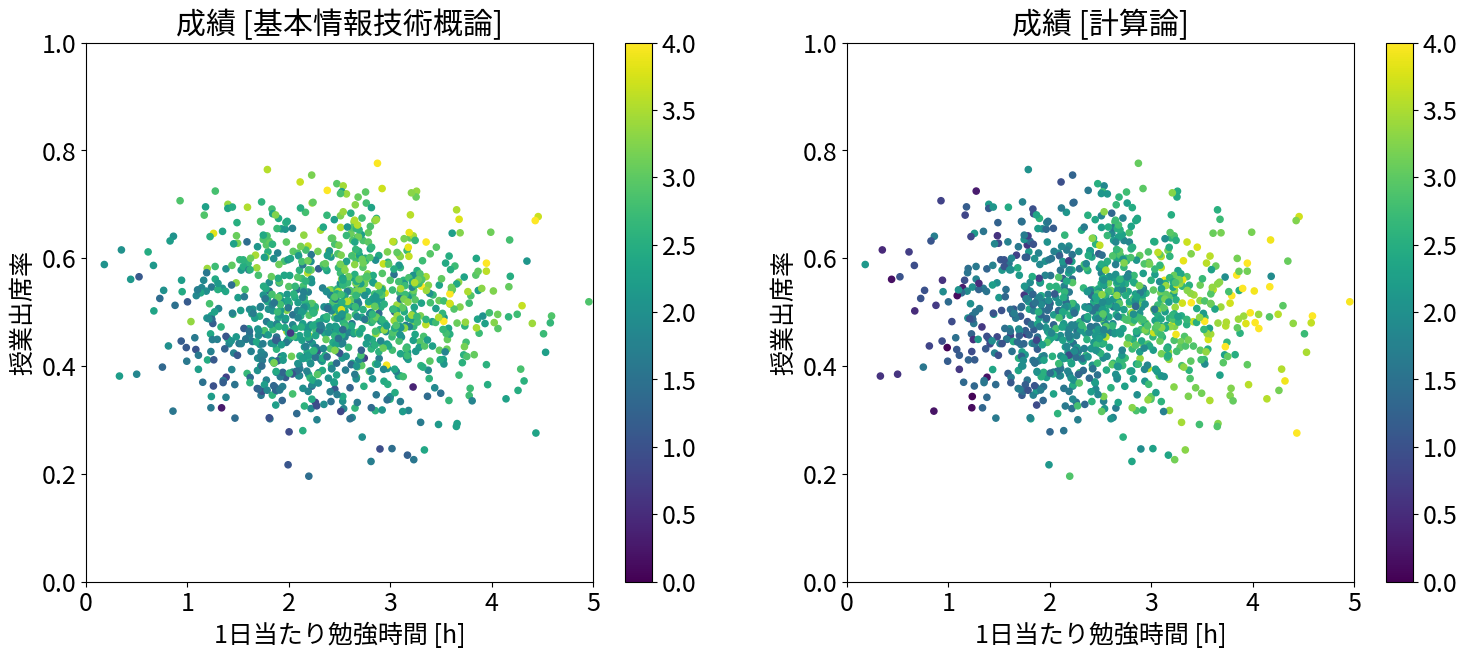

The script that saved this image:
import numpy as np
import matplotlib as mpl
import csv

# 日本語のフォントを設定
mpl.rcParams['font.family'] = 'sans-serif'
mpl.rcParams['font.sans-serif'] = ['Noto Sans CJK JP']
mpl.rcParams['font.size'] = 18
# 図を大きくする
mpl.rcParams['figure.figsize'] = 10, 6
import matplotlib.pyplot as plt

np.random.seed(0)

N = 1000

X = np.random.multivariate_normal([2.5, 0.5], [[0.6, 0], [0, 0.01]], N).reshape(N, 2)
X = np.append(X, np.ones((N, 1)), axis=1)


W = np.array([
    [0.3, 0.8],
    [3, 0.3],
    [0.2, 0.1]
])

Y = X @ W + np.random.normal(0, 0.5, (N, 2))

fig, ax = plt.subplots(1, 2, figsize=(18, 7))

sc = None
for i, a in enumerate(ax):
    sc = a.scatter(X[:, 0], X[:, 1], c=Y[:, i], s=20, vmin=0, vmax=4)
    plt.colorbar(sc, ax=a)
    a.set_xlim(0, 5)
    a.set_ylim(0, 1)
    a.set_xlabel("1日当たり勉強時間 [h]")
    a.set_ylabel("授業出席率")

ax[0].set_title("成績 [基本情報技術概論]")
ax[1].set_title("成績 [計算論]")
plt.show()

with open('data-2.csv', mode='w') as f:
    writer = csv.writer(f)
    for i in range(N):
        writer.writerow([ X[i][0], X[i][1], Y[i][0], Y[i][1] ])
